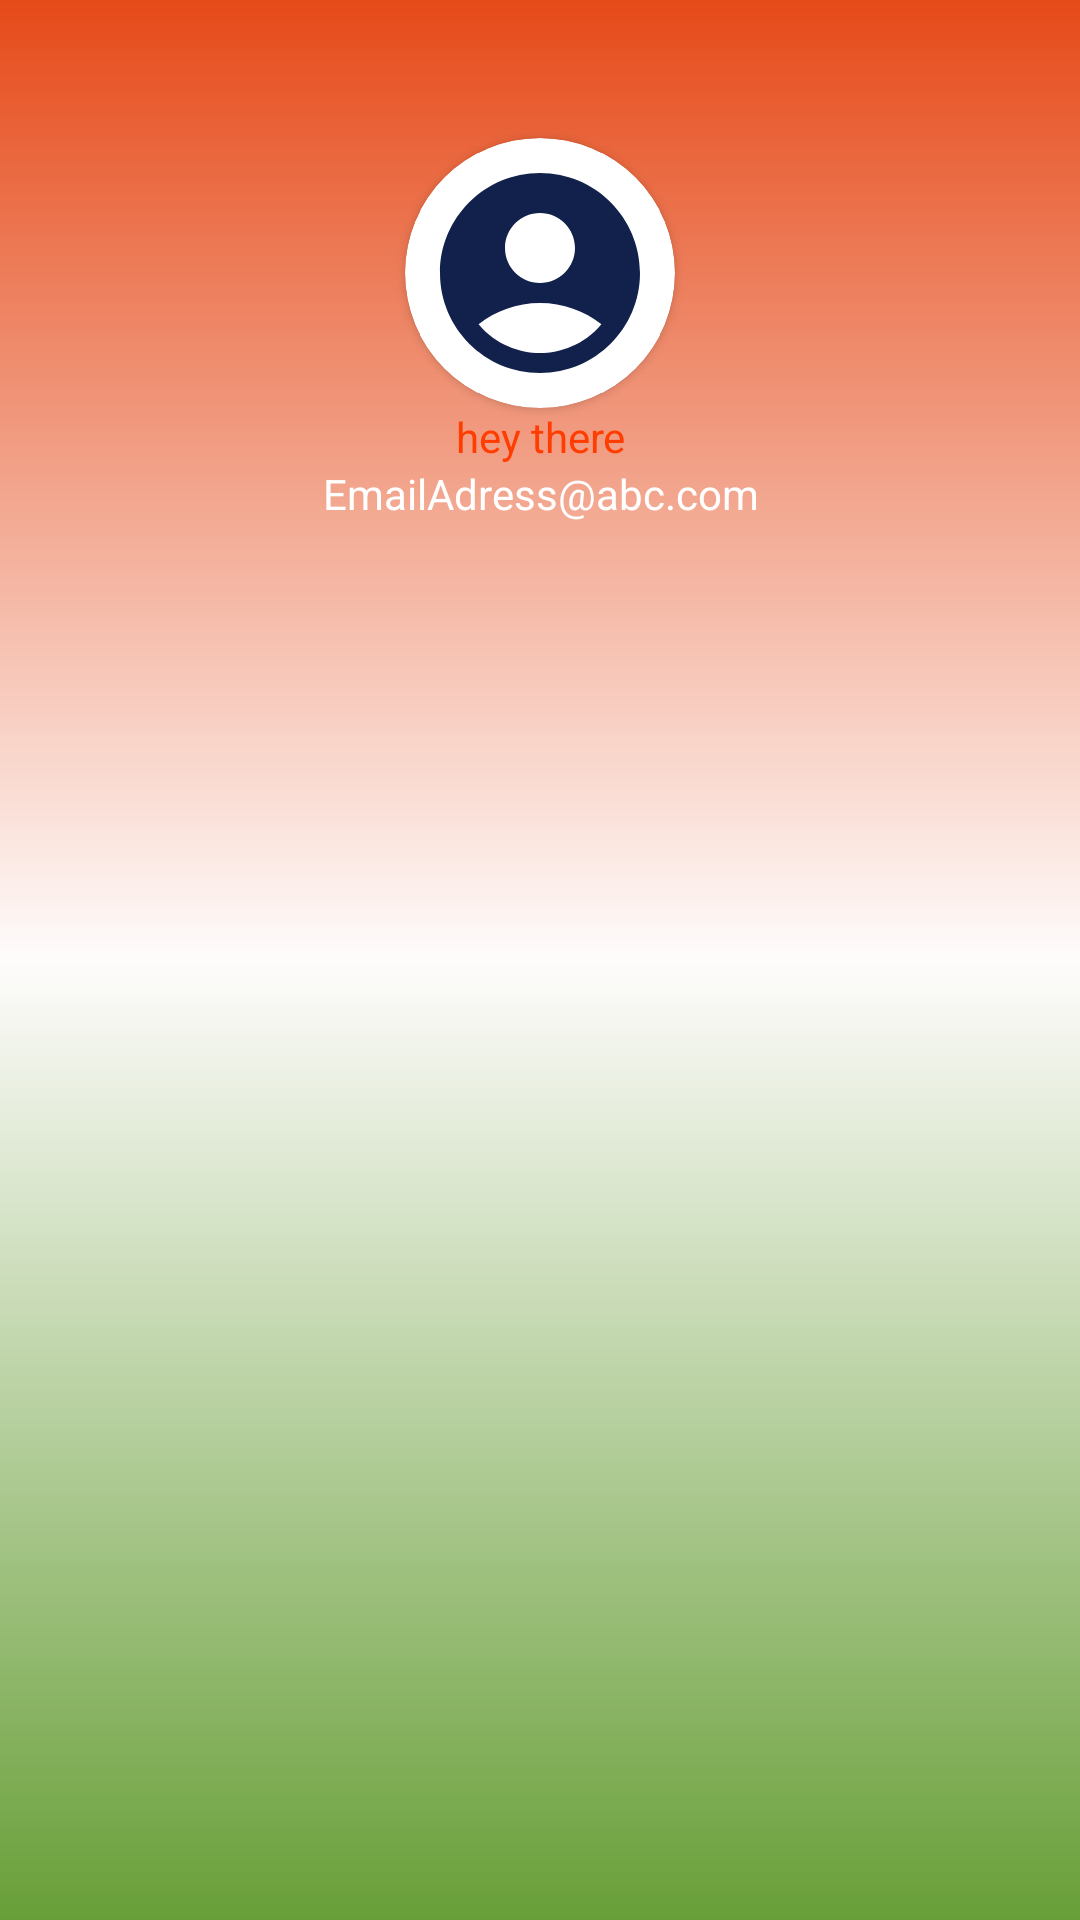

Write the Android layout XML for this screen, with the resource values it uses.
<!-- AndroidManifest.xml: application theme Theme.WebSiteManager.NoActionBar -->
<!-- res/layout/nav_header_main.xml -->
<?xml version="1.0" encoding="utf-8"?>
<androidx.constraintlayout.widget.ConstraintLayout xmlns:android="http://schemas.android.com/apk/res/android"
    xmlns:app="http://schemas.android.com/apk/res-auto"
    xmlns:tools="http://schemas.android.com/tools"
    android:layout_width="match_parent"
    android:layout_height="wrap_content"
    android:background="@drawable/side_nav_bar"
    android:paddingLeft="@dimen/activity_horizontal_margin"
    android:paddingTop="@dimen/activity_vertical_margin"
    android:paddingRight="@dimen/activity_horizontal_margin"
    android:paddingBottom="@dimen/activity_vertical_margin"
    android:theme="@style/ThemeOverlay.AppCompat.Dark.ActionBar"
    tools:context=".MainActivity">

    <androidx.cardview.widget.CardView
        android:id="@+id/cardView2"
        android:layout_width="90dp"
        android:layout_height="90dp"
        android:layout_marginTop="30dp"
        app:cardBackgroundColor="@color/white"
        app:cardCornerRadius="80dp"
        app:layout_constraintEnd_toEndOf="parent"
        app:layout_constraintStart_toStartOf="parent"
        app:layout_constraintTop_toTopOf="parent">

        <ImageView
            android:id="@+id/user_New_Img_id"
            style="@style/roundedImageViewRounded"
            android:layout_width="wrap_content"
            android:layout_height="wrap_content"
            android:layout_centerHorizontal="true"
            android:layout_centerVertical="true"
            android:layout_gravity="center"
            android:background="@color/white"
            android:backgroundTint="@color/white"
            app:srcCompat="@drawable/ic_baseline_account_circle_24"
            tools:ignore="ContentDescription" />
    </androidx.cardview.widget.CardView>

    <TextView
        android:id="@+id/userName_id"
        android:layout_width="match_parent"
        android:layout_height="wrap_content"
        android:text="hey there"
        android:textAlignment="center"
        android:textColor="@color/orange"
        app:layout_constraintTop_toBottomOf="@+id/cardView2"
        tools:ignore="HardcodedText"
        tools:layout_editor_absoluteX="16dp" />

    <TextView
        android:id="@+id/email_address_id"
        android:layout_width="wrap_content"
        android:layout_height="wrap_content"
        android:gravity="center"
        android:text="@string/nav_header_subtitle"
        android:textAlignment="center"
        android:textColor="@color/white"
        app:layout_constraintEnd_toEndOf="parent"
        app:layout_constraintStart_toStartOf="parent"
        app:layout_constraintTop_toBottomOf="@+id/userName_id" />

</androidx.constraintlayout.widget.ConstraintLayout>
<!-- resources referenced by this layout -->
<resources>
  <color name="orange">#FF3D00</color>
  <color name="white">#FFFFFFFF</color>
  <dimen name="activity_horizontal_margin">16dp</dimen>
  <dimen name="activity_vertical_margin">16dp</dimen>
  <!-- drawable ic_baseline_account_circle_24 (drawable) -->
  <vector android:height="80dp" android:tint="#11214B"
      android:viewportHeight="24" android:viewportWidth="24"
      android:width="80dp" xmlns:android="http://schemas.android.com/apk/res/android">
      <path android:fillColor="@android:color/white" android:pathData="M12,2C6.48,2 2,6.48 2,12s4.48,10 10,10s10,-4.48 10,-10S17.52,2 12,2zM12,6c1.93,0 3.5,1.57 3.5,3.5S13.93,13 12,13s-3.5,-1.57 -3.5,-3.5S10.07,6 12,6zM12,20c-2.03,0 -4.43,-0.82 -6.14,-2.88C7.55,15.8 9.68,15 12,15s4.45,0.8 6.14,2.12C16.43,19.18 14.03,20 12,20z"/>
  </vector>
  <!-- drawable side_nav_bar (drawable) -->
  <shape xmlns:android="http://schemas.android.com/apk/res/android"
      android:shape="rectangle">
      <gradient
          android:angle="280"
          android:centerColor="#FEFCFC"
          android:endColor="#689F38"
          android:startColor="#E64A19"
          android:type="linear" />
  </shape>
  <string name="nav_header_subtitle">EmailAdress@abc.com</string>
  <style name="roundedImageViewRounded">
      <item name="cornerFamily">rounded</item>
      <item name="cornerSize">50%</item>
      </style>
  <style name="Theme.WebSiteManager.NoActionBar" parent="Theme.MaterialComponents.DayNight.NoActionBar">
          
          <item name="colorPrimary">@color/Frank_blue</item>
          <item name="colorPrimaryVariant">@color/orange</item>
          <item name="colorOnPrimary">@color/app_logo_background</item>
          
          <item name="colorSecondary">@color/teal_200</item>
          <item name="colorSecondaryVariant">@color/teal_700</item>
          <item name="colorOnSecondary">@color/black</item>
          
          <item name="android:statusBarColor">?attr/colorPrimaryVariant</item>
          
      </style>
  <color name="Frank_blue">#225288</color>
  <color name="teal_200">#FF03DAC5</color>
  <color name="teal_700">#FF018786</color>
  <color name="black">#FF000000</color>
</resources>
